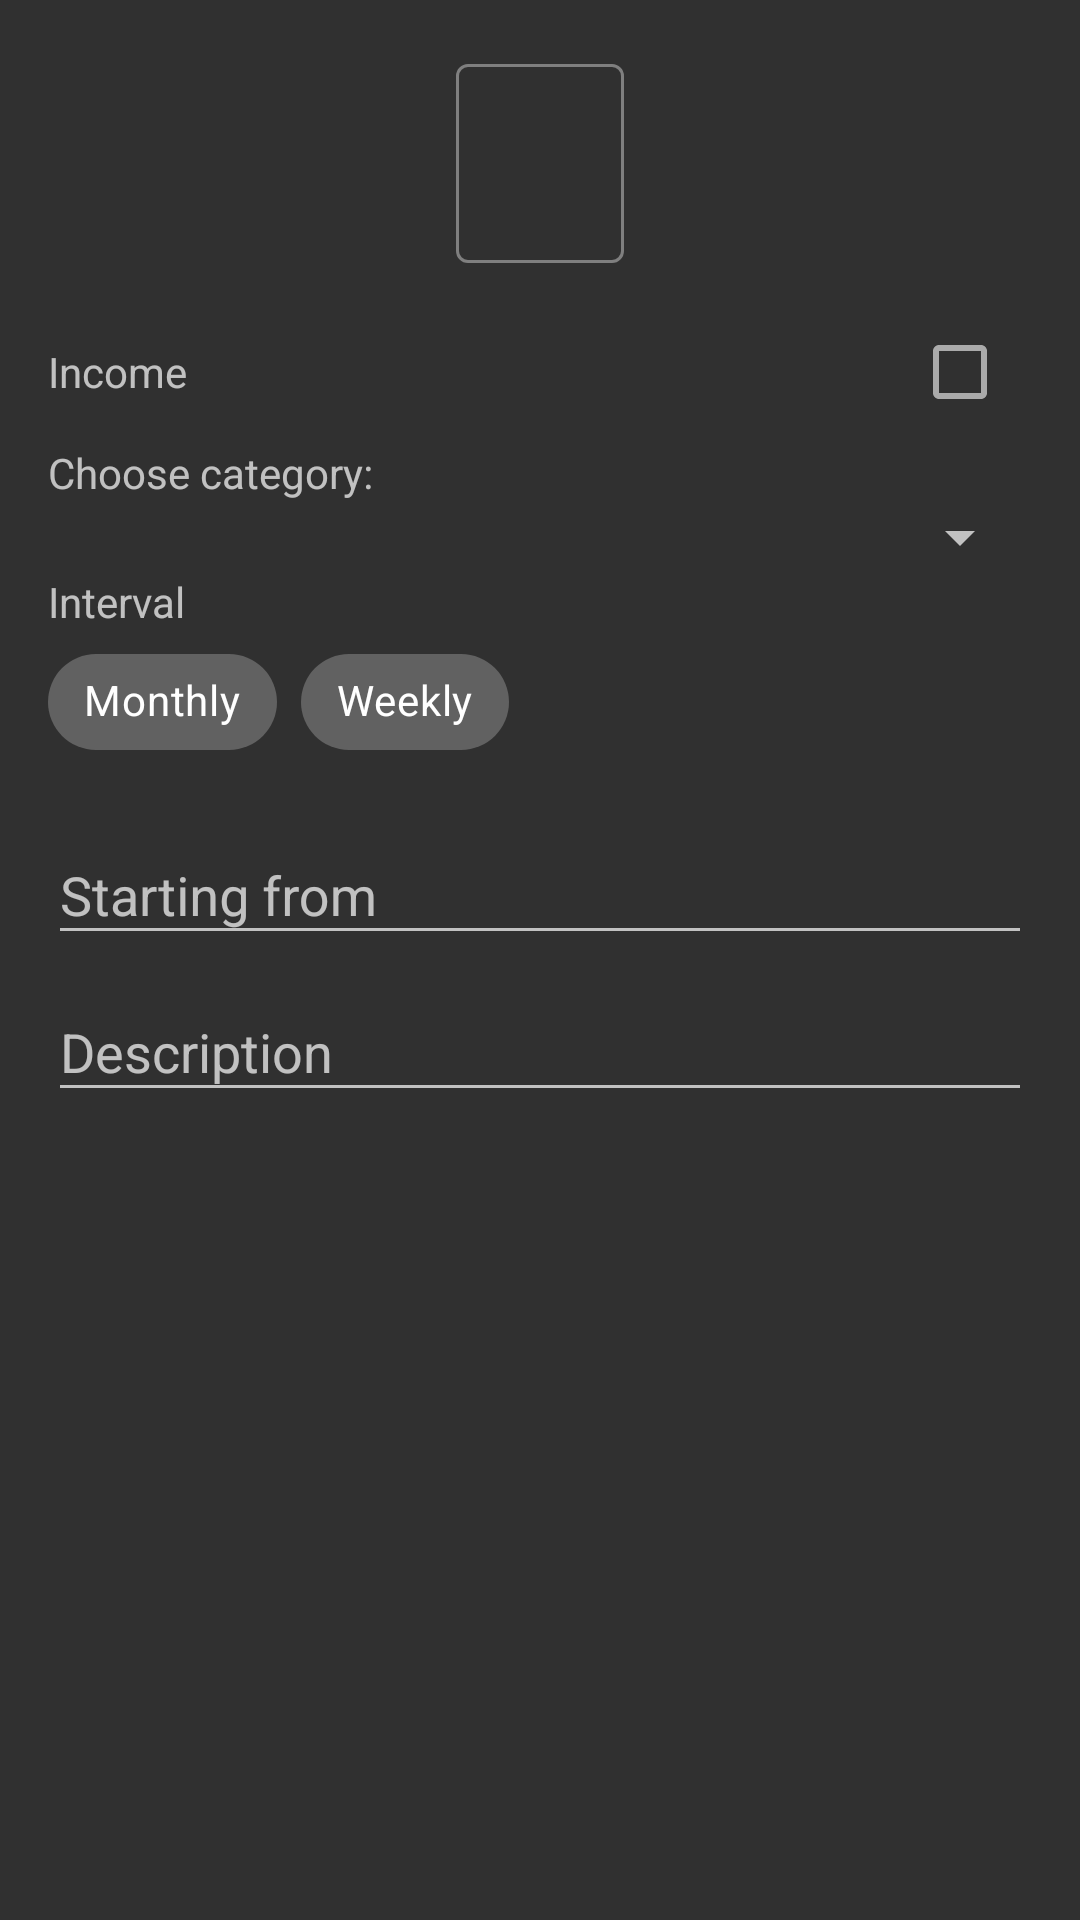

Layout XML and referenced resources for this Android screen:
<!-- AndroidManifest.xml: application theme AppTheme -->
<!-- res/layout/income_manager_add_dialog.xml -->
<?xml version="1.0" encoding="utf-8"?>
<LinearLayout xmlns:android="http://schemas.android.com/apk/res/android"
    xmlns:app="http://schemas.android.com/apk/res-auto"
    xmlns:tools="http://schemas.android.com/tools"
    android:orientation="vertical"
    android:layout_width="match_parent"
    android:layout_height="match_parent"
    android:gravity="center_horizontal"
    android:padding="16dp">

    <com.google.android.material.textfield.TextInputLayout
        android:id="@+id/income_manager_input_layout"
        android:layout_width="wrap_content"
        android:layout_height="wrap_content"
        app:errorEnabled="true"
        style="@style/Widget.MaterialComponents.TextInputLayout.OutlinedBox.Dense">

        <com.google.android.material.textfield.TextInputEditText
            android:id="@+id/income_manager_dialog_amount_edit"
            android:layout_width="wrap_content"
            android:layout_height="wrap_content"
            android:ems="6"
            android:textAlignment="viewEnd"
            android:lines="1"
            android:inputType="numberDecimal"
            android:digits="0123456789,.-"
            android:textSize="30sp"
            android:imeOptions="actionDone" />

    </com.google.android.material.textfield.TextInputLayout>

    <RelativeLayout
        android:id="@+id/income_manager_income_switch_layout"
        android:layout_width="match_parent"
        android:layout_height="wrap_content"
        android:layout_marginBottom="8dp">

        <TextView
            android:layout_alignParentStart="true"
            android:layout_width="wrap_content"
            android:layout_height="wrap_content"
            android:layout_centerVertical="true"
            android:text="@string/income"
            tools:ignore="RelativeOverlap" />

        <CheckBox
            android:id="@+id/income_manager_income_switch"
            android:layout_width="wrap_content"
            android:layout_height="wrap_content"
            android:layout_alignParentEnd="true"
            android:layout_marginEnd="8dp"
            android:buttonTint="@color/checkbox_color"/>

    </RelativeLayout>

    <TextView
        android:layout_width="match_parent"
        android:layout_height="wrap_content"
        android:text="@string/choose_categories"/>

    <Spinner
        android:id="@+id/income_manager_dialog_category_spinner"
        android:layout_width="match_parent"
        android:layout_height="wrap_content" />

    <TextView
        android:layout_width="match_parent"
        android:layout_height="wrap_content"
        android:text="@string/interval"/>

    <com.google.android.material.chip.ChipGroup
        android:id="@+id/income_manager_dialog_interval_group"
        android:layout_width="match_parent"
        android:layout_height="wrap_content"
        android:layout_marginBottom="8dp"
        app:singleSelection="true">

        <com.google.android.material.chip.Chip
            android:id="@+id/chip_monthly"
            android:text="@string/monthly"
            android:layout_width="wrap_content"
            android:layout_height="wrap_content"
            android:textColor="@android:color/white"
            app:chipBackgroundColor="@color/custom_choice_chip_selector"
            style="@style/Widget.MaterialComponents.Chip.Choice"/>

        <com.google.android.material.chip.Chip
            android:id="@+id/chip_weekly"
            android:text="@string/weekly"
            android:layout_width="wrap_content"
            android:layout_height="wrap_content"
            android:textColor="@android:color/white"
            app:chipBackgroundColor="@color/custom_choice_chip_selector"
            style="@style/Widget.MaterialComponents.Chip.Choice"/>

    </com.google.android.material.chip.ChipGroup>

    <com.google.android.material.textfield.TextInputLayout
        android:layout_width="match_parent"
        android:layout_height="wrap_content">

        <com.google.android.material.textfield.TextInputEditText
            android:id="@+id/income_manager_dialog_interval_start_from_edit"
            android:layout_width="match_parent"
            android:layout_height="wrap_content"
            android:hint="@string/start_date_hint"
            android:focusable="false"/>

    </com.google.android.material.textfield.TextInputLayout>

    <com.google.android.material.textfield.TextInputLayout
        android:layout_width="match_parent"
        android:layout_height="wrap_content">

        <com.google.android.material.textfield.TextInputEditText
            android:id="@+id/income_manager_dialog_description"
            android:layout_width="match_parent"
            android:layout_height="wrap_content"
            android:hint="@string/description_input_hint"/>

    </com.google.android.material.textfield.TextInputLayout>

</LinearLayout>
<!-- resources referenced by this layout -->
<resources>
  <string name="choose_categories">Choose category:</string>
  <string name="description_input_hint">Description</string>
  <string name="income">Income</string>
  <string name="interval">Interval</string>
  <string name="monthly">Monthly</string>
  <string name="start_date_hint">Starting from</string>
  <string name="weekly">Weekly</string>
  <style name="AppTheme" parent="Theme.MaterialComponents.Bridge">
          
          <item name="colorPrimary">@color/colorPrimary</item>
          <item name="colorPrimaryDark">@color/colorPrimaryDark</item>
          <item name="colorAccent">@color/colorAccent</item>
          <item name="windowActionBar">false</item>
          <item name="windowActionModeOverlay">true</item>
          <item name="windowNoTitle">true</item>
          <item name="bottomSheetDialogTheme">@style/Theme.Design.BottomSheetDialog</item>
      </style>
  <color name="colorPrimary">#008577</color>
  <color name="colorPrimaryDark">#00574B</color>
  <color name="colorAccent">#D81B60</color>
</resources>
